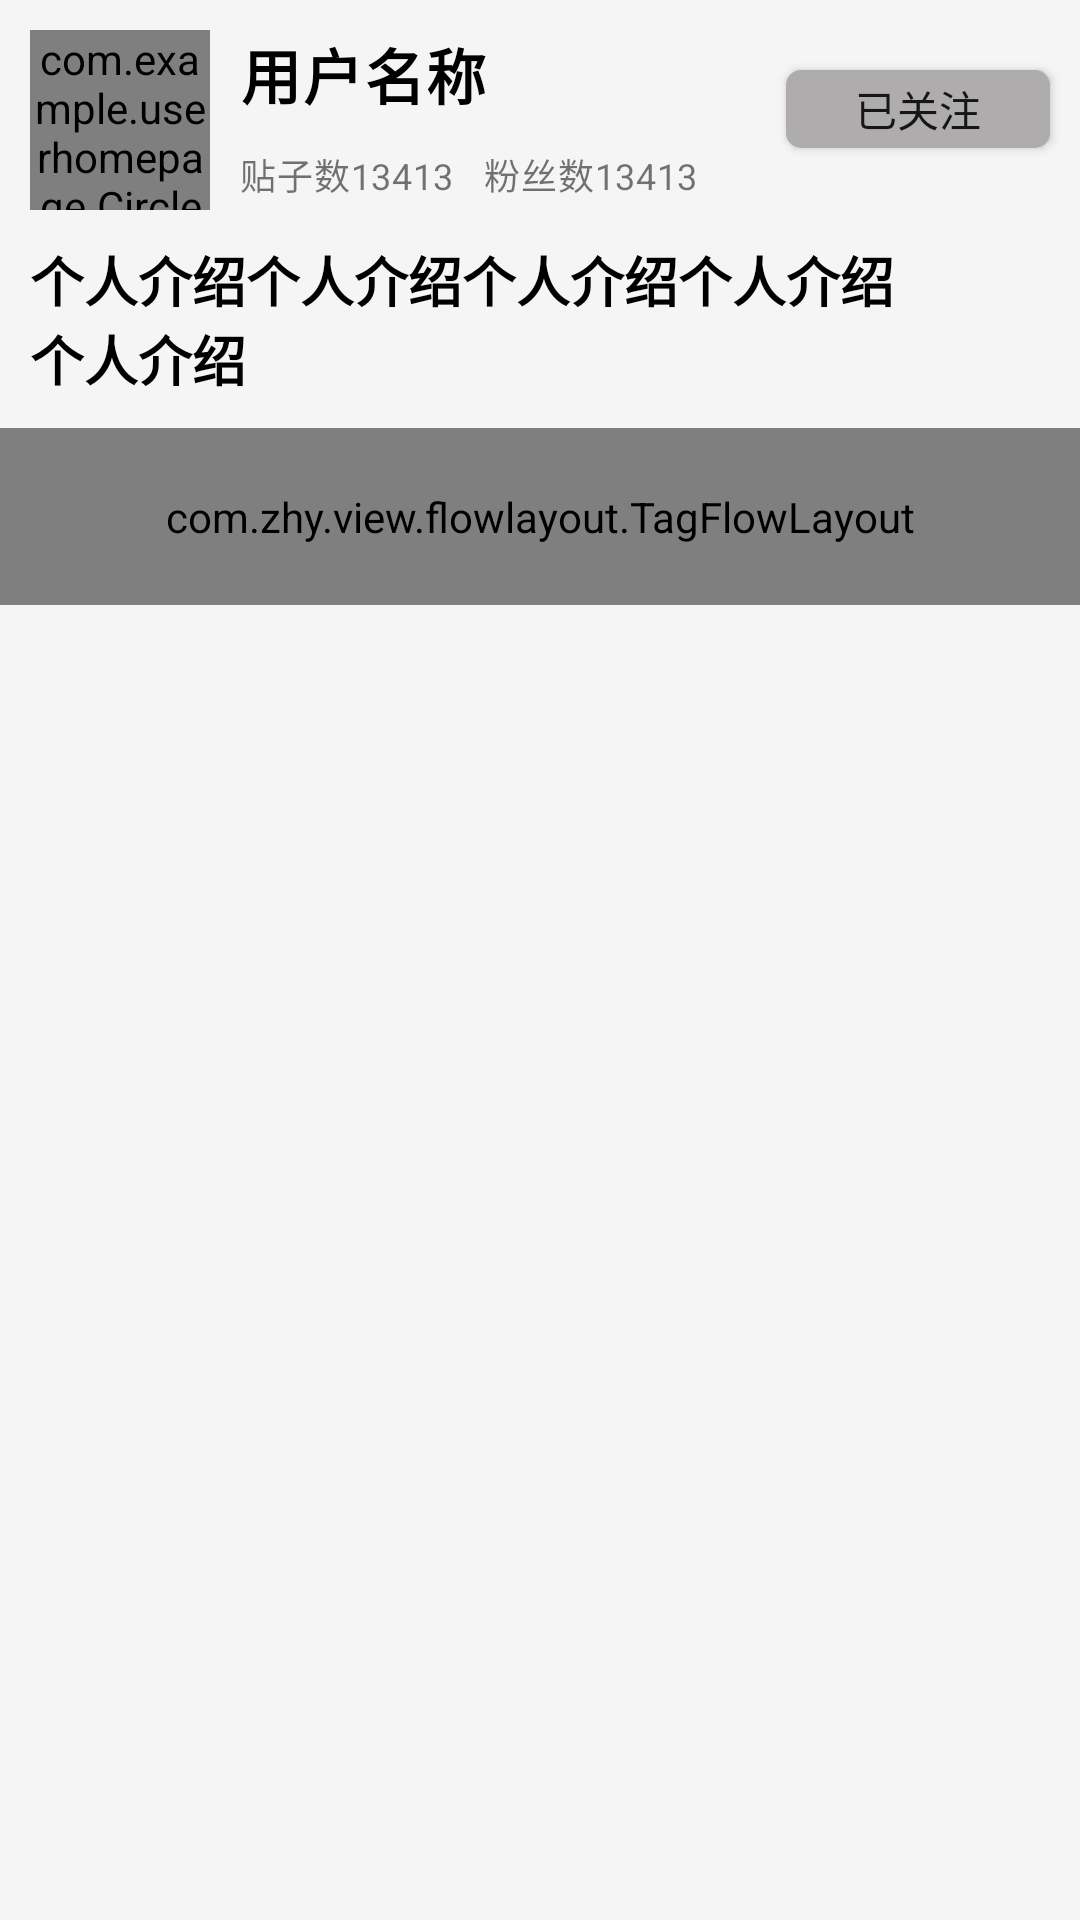

Here is an Android app screen rendered from its layout file. Give the layout XML and the strings, colors and styles it references.
<!-- AndroidManifest.xml: application theme Theme.UserHomePage -->
<!-- res/layout/detail_information.xml -->
<?xml version="1.0" encoding="utf-8"?>
<androidx.constraintlayout.widget.ConstraintLayout xmlns:android="http://schemas.android.com/apk/res/android"
    android:layout_width="match_parent"
    android:layout_height="match_parent"
    xmlns:app="http://schemas.android.com/apk/res-auto"
    android:background="#f5f5f5">


    <com.example.userhomepage.CircleImageView
        android:id="@+id/img_portrait"
        android:layout_width="60dp"
        android:layout_height="60dp"
        android:layout_marginTop="10dp"
        android:layout_marginLeft="10dp"
        app:layout_constraintTop_toTopOf="parent"
        app:layout_constraintLeft_toLeftOf="parent"
        android:src="@drawable/img"/>

    <TextView
        android:id="@+id/tv_name"
        android:layout_width="wrap_content"
        android:layout_height="wrap_content"
        android:text="用户名称"
        android:textColor="@color/black"
        android:textStyle="bold"
        android:textSize="20dp"
        android:letterSpacing="0.03"
        android:layout_marginLeft="10dp"
        app:layout_constraintLeft_toRightOf="@id/img_portrait"
        app:layout_constraintTop_toTopOf="@id/img_portrait"/>
    
    <TextView
        android:layout_width="wrap_content"
        android:layout_height="wrap_content"
        android:id="@+id/tv_tiezi"
        android:text="贴子数13413"
        android:textSize="12dp"
        android:letterSpacing="0.02"
        android:layout_marginTop="10dp"
        android:layout_marginLeft="10dp"
        app:layout_constraintTop_toBottomOf="@id/tv_name"
        app:layout_constraintLeft_toRightOf="@id/img_portrait"
        />

    <TextView
        android:layout_width="wrap_content"
        android:layout_height="wrap_content"
        android:id="@+id/tv_fensi"
        android:text="粉丝数13413"
        android:textSize="12dp"
        android:letterSpacing="0.02"
        android:layout_marginTop="10dp"
        android:layout_marginLeft="10dp"
        app:layout_constraintTop_toBottomOf="@id/tv_name"
        app:layout_constraintLeft_toRightOf="@id/tv_tiezi"
        />


    <Button
        android:layout_width="wrap_content"
        android:layout_height="26dp"
        android:text="已关注"
        android:layout_marginRight="10dp"
        app:layout_constraintRight_toRightOf="parent"
        app:layout_constraintBottom_toTopOf="@id/tv_fensi"
        android:background="@drawable/btn_shape"
        />

    <TextView
        android:id="@+id/introduce"
        android:layout_width="300dp"
        android:layout_height="wrap_content"
        android:text="个人介绍个人介绍个人介绍个人介绍个人介绍"
        android:textSize="18dp"
        android:textColor="@color/black"
        android:textStyle="bold"
        android:layout_marginTop="10dp"
        android:layout_marginLeft="10dp"
        android:layout_marginBottom="20dp"
        app:layout_constraintTop_toBottomOf="@id/img_portrait"
        app:layout_constraintLeft_toLeftOf="parent"/>

    <com.zhy.view.flowlayout.TagFlowLayout
        android:layout_width="match_parent"
        android:layout_height="wrap_content"
        android:id="@+id/tag"
        android:layout_marginTop="10dp"
        android:background="@null"
        android:padding="20dp"
        app:layout_constraintLeft_toLeftOf="parent"
        app:layout_constraintRight_toRightOf="parent"
        app:layout_constraintTop_toBottomOf="@id/introduce"/>





</androidx.constraintlayout.widget.ConstraintLayout>
<!-- resources referenced by this layout -->
<resources>
  <!-- drawable btn_shape (drawable) -->
  <?xml version="1.0" encoding="utf-8"?>
  <shape xmlns:android="http://schemas.android.com/apk/res/android">
      <solid android:color="#AEACAC"/>
      <corners android:radius="5dp"/>
  </shape>
  <!-- drawable img: png bitmap (drawable, 67490 bytes) -->
  <style name="Theme.UserHomePage" parent="Theme.AppCompat.Light.NoActionBar">
          
          <item name="colorPrimary">@color/purple_500</item>
          <item name="colorPrimaryVariant">@color/purple_700</item>
          <item name="colorOnPrimary">@color/white</item>
          
          <item name="colorSecondary">@color/teal_200</item>
          <item name="colorSecondaryVariant">@color/teal_700</item>
          <item name="colorOnSecondary">@color/black</item>
          
          <item name="android:statusBarColor" tools:targetApi="l">?attr/colorPrimaryVariant</item>
          
      </style>
  <!-- not gathered from this repository: default colours our renderer supplied (Android Studio template values) -->
  <color name="purple_500">#FF6200EE</color>
  <color name="purple_700">#FF3700B3</color>
  <color name="teal_200">#FF03DAC5</color>
  <color name="teal_700">#FF018786</color>
  <color name="black">#FF000000</color>
  <color name="white">#FFFFFFFF</color>
</resources>
